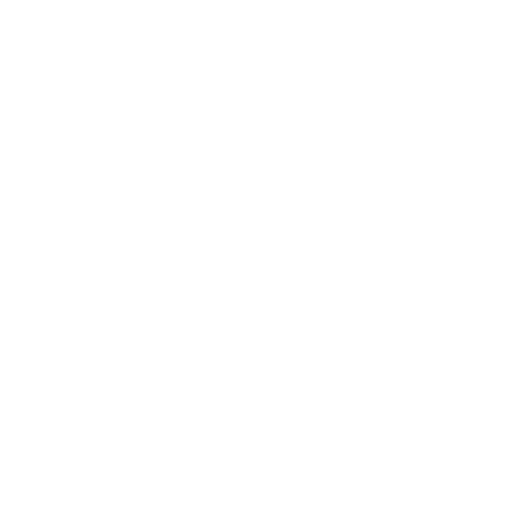
t = 0.00 s
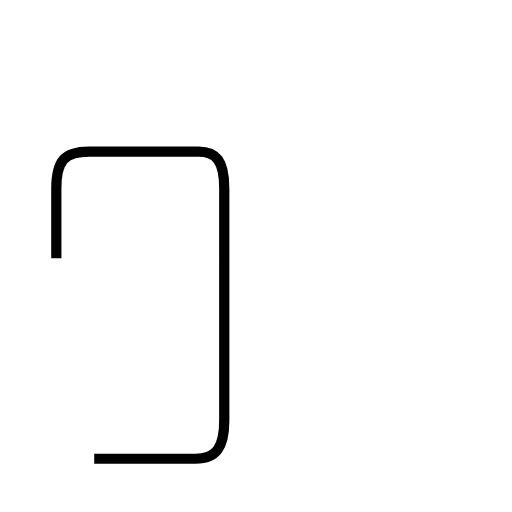
t = 1.99 s
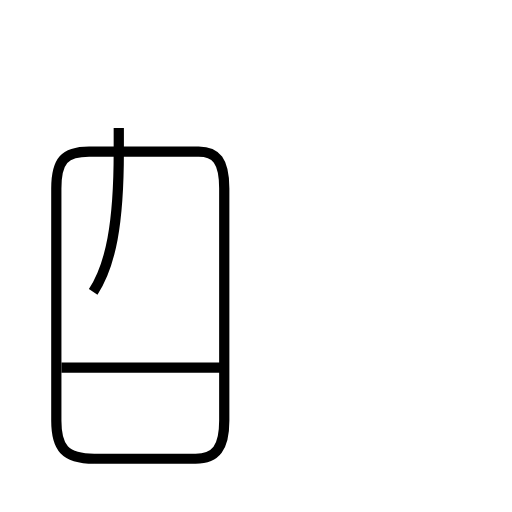
t = 3.62 s
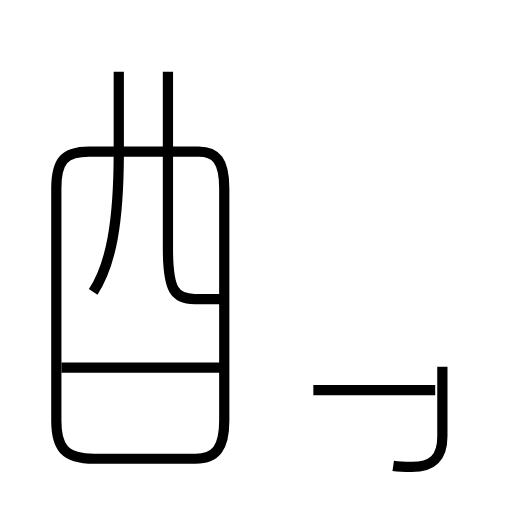
t = 5.34 s
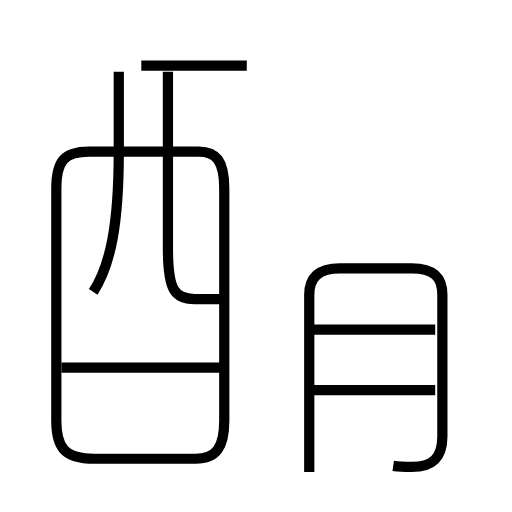
t = 7.22 s
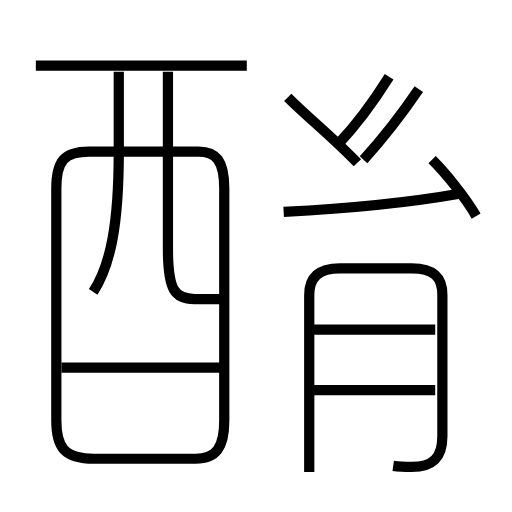
t = 9.05 s

The animated SVG that drew these frames (rendered in a browser with its animation timeline set to each time). Animation: 13 SMIL elements (animate=13); one cycle of 9.05 s.

<?xml version='1.0' encoding='utf-8'?>
<svg viewBox="0.0 -6.0 50.0 50.0" version="1.1" xmlns="http://www.w3.org/2000/svg"><rect x="-1000" y="-1000" width="2000" height="2000" stroke="white" fill="white" /><g style="fill:none;stroke:#000000;stroke-width:1"><path d="M 9.2 0.8 L 19.1 0.8 C 21.1 0.8 21.9 -0.3 21.9 -2.9 L 21.9 -25.6 C 21.9 -28.3 21.1 -29.2 19.4 -29.2 L 8.7 -29.2 C 6.3 -29.2 5.5 -28.3 5.5 -25.6 L 5.5 -2.9 C 5.5 -0.3 6.3 0.8 9.2 0.8 Z " transform="translate(0.0 38.0)" stroke-dasharray="88.22076139816316" stroke-dashoffset="88.22076139816316"><animate attributeName="stroke-dashoffset" from="88.22076139816316" to="0" dur="2.646622841944895s" begin="0s; anim_end.end" fill="freeze" id="anim0" /></path><path d="M 21.9 -8.1 L 6.0 -8.1 " transform="translate(0.0 38.0)" stroke-dasharray="15.899999999999999" stroke-dashoffset="15.899999999999999"><animate attributeName="stroke-dashoffset" from="15.899999999999999" to="0" dur="0.4769999999999999s" begin="anim0.end" fill="freeze" id="anim1" /></path><path d="M 9.1 -15.5 C 10.8 -18.1 11.6 -22.1 11.6 -29.2 L 11.6 -37.0 " transform="translate(0.0 38.0)" stroke-dasharray="21.90367945939247" stroke-dashoffset="21.90367945939247"><animate attributeName="stroke-dashoffset" from="21.90367945939247" to="0" dur="0.6571103837817741s" begin="anim1.end" fill="freeze" id="anim2" /></path><path d="M 21.9 -14.8 C 20.9 -14.8 19.9 -14.8 19.0 -14.8 C 17.1 -14.8 16.4 -15.6 16.4 -19.7 L 16.4 -37.0 " transform="translate(0.0 38.0)" stroke-dasharray="26.601459465755845" stroke-dashoffset="26.601459465755845"><animate attributeName="stroke-dashoffset" from="26.601459465755845" to="0" dur="0.7980437839726753s" begin="anim2.end" fill="freeze" id="anim3" /></path><path d="M 42.5 -5.9 L 30.6 -5.9 " transform="translate(0.0 38.0)" stroke-dasharray="11.899999999999999" stroke-dashoffset="11.899999999999999"><animate attributeName="stroke-dashoffset" from="11.899999999999999" to="0" dur="0.35699999999999993s" begin="anim3.end" fill="freeze" id="anim4" /></path><path d="M 38.4 1.5 C 39.1 1.6 39.8 1.6 40.2 1.6 C 42.2 1.6 43.2 0.8 43.2 -1.4 L 43.2 -15.2 C 43.2 -16.9 42.4 -17.8 40.2 -17.8 L 33.2 -17.8 C 31.1 -17.8 30.2 -16.9 30.2 -15.2 L 30.2 2.1 " transform="translate(0.0 38.0)" stroke-dasharray="53.973356254738164" stroke-dashoffset="53.973356254738164"><animate attributeName="stroke-dashoffset" from="53.973356254738164" to="0" dur="1.6192006876421448s" begin="anim4.end" fill="freeze" id="anim5" /></path><path d="M 42.5 -11.8 L 30.6 -11.8 " transform="translate(0.0 38.0)" stroke-dasharray="11.899999999999999" stroke-dashoffset="11.899999999999999"><animate attributeName="stroke-dashoffset" from="11.899999999999999" to="0" dur="0.35699999999999993s" begin="anim5.end" fill="freeze" id="anim6" /></path><path d="M 24.1 -37.6 L 3.5 -37.6 " transform="translate(0.0 38.0)" stroke-dasharray="20.6" stroke-dashoffset="20.6"><animate attributeName="stroke-dashoffset" from="20.6" to="0" dur="0.618s" begin="anim6.end" fill="freeze" id="anim7" /></path><path d="M 27.7 -23.3 C 33.5 -23.6 39.9 -24.2 45.0 -25.1 " transform="translate(0.0 38.0)" stroke-dasharray="17.403379638478363" stroke-dashoffset="17.403379638478363"><animate attributeName="stroke-dashoffset" from="17.403379638478363" to="0" dur="0.5221013891543509s" begin="anim7.end" fill="freeze" id="anim8" /></path><path d="M 46.5 -22.9 C 45.4 -24.8 43.5 -27.1 42.2 -28.4 " transform="translate(0.0 38.0)" stroke-dasharray="6.997346030743762" stroke-dashoffset="6.997346030743762"><animate attributeName="stroke-dashoffset" from="6.997346030743762" to="0" dur="0.20992038092231283s" begin="anim8.end" fill="freeze" id="anim9" /></path><path d="M 34.9 -28.1 C 32.5 -30.6 30.1 -32.5 28.1 -34.5 " transform="translate(0.0 38.0)" stroke-dasharray="9.339992068992236" stroke-dashoffset="9.339992068992236"><animate attributeName="stroke-dashoffset" from="9.339992068992236" to="0" dur="0.2801997620697671s" begin="anim9.end" fill="freeze" id="anim10" /></path><path d="M 33.0 -29.9 C 35.0 -32.0 36.5 -34.1 38.0 -36.5 " transform="translate(0.0 38.0)" stroke-dasharray="8.295223859345642" stroke-dashoffset="8.295223859345642"><animate attributeName="stroke-dashoffset" from="8.295223859345642" to="0" dur="0.24885671578036925s" begin="anim10.end" fill="freeze" id="anim11" /></path><path d="M 40.9 -35.3 C 39.2 -32.8 37.5 -30.6 35.5 -28.4" transform="translate(0.0 38.0)" stroke-dasharray="8.769372648946245" stroke-dashoffset="8.769372648946245"><animate attributeName="stroke-dashoffset" from="8.769372648946245" to="0" dur="0.2630811794683873s" begin="anim11.end" fill="freeze" id="anim_end" /></path></g></svg>
